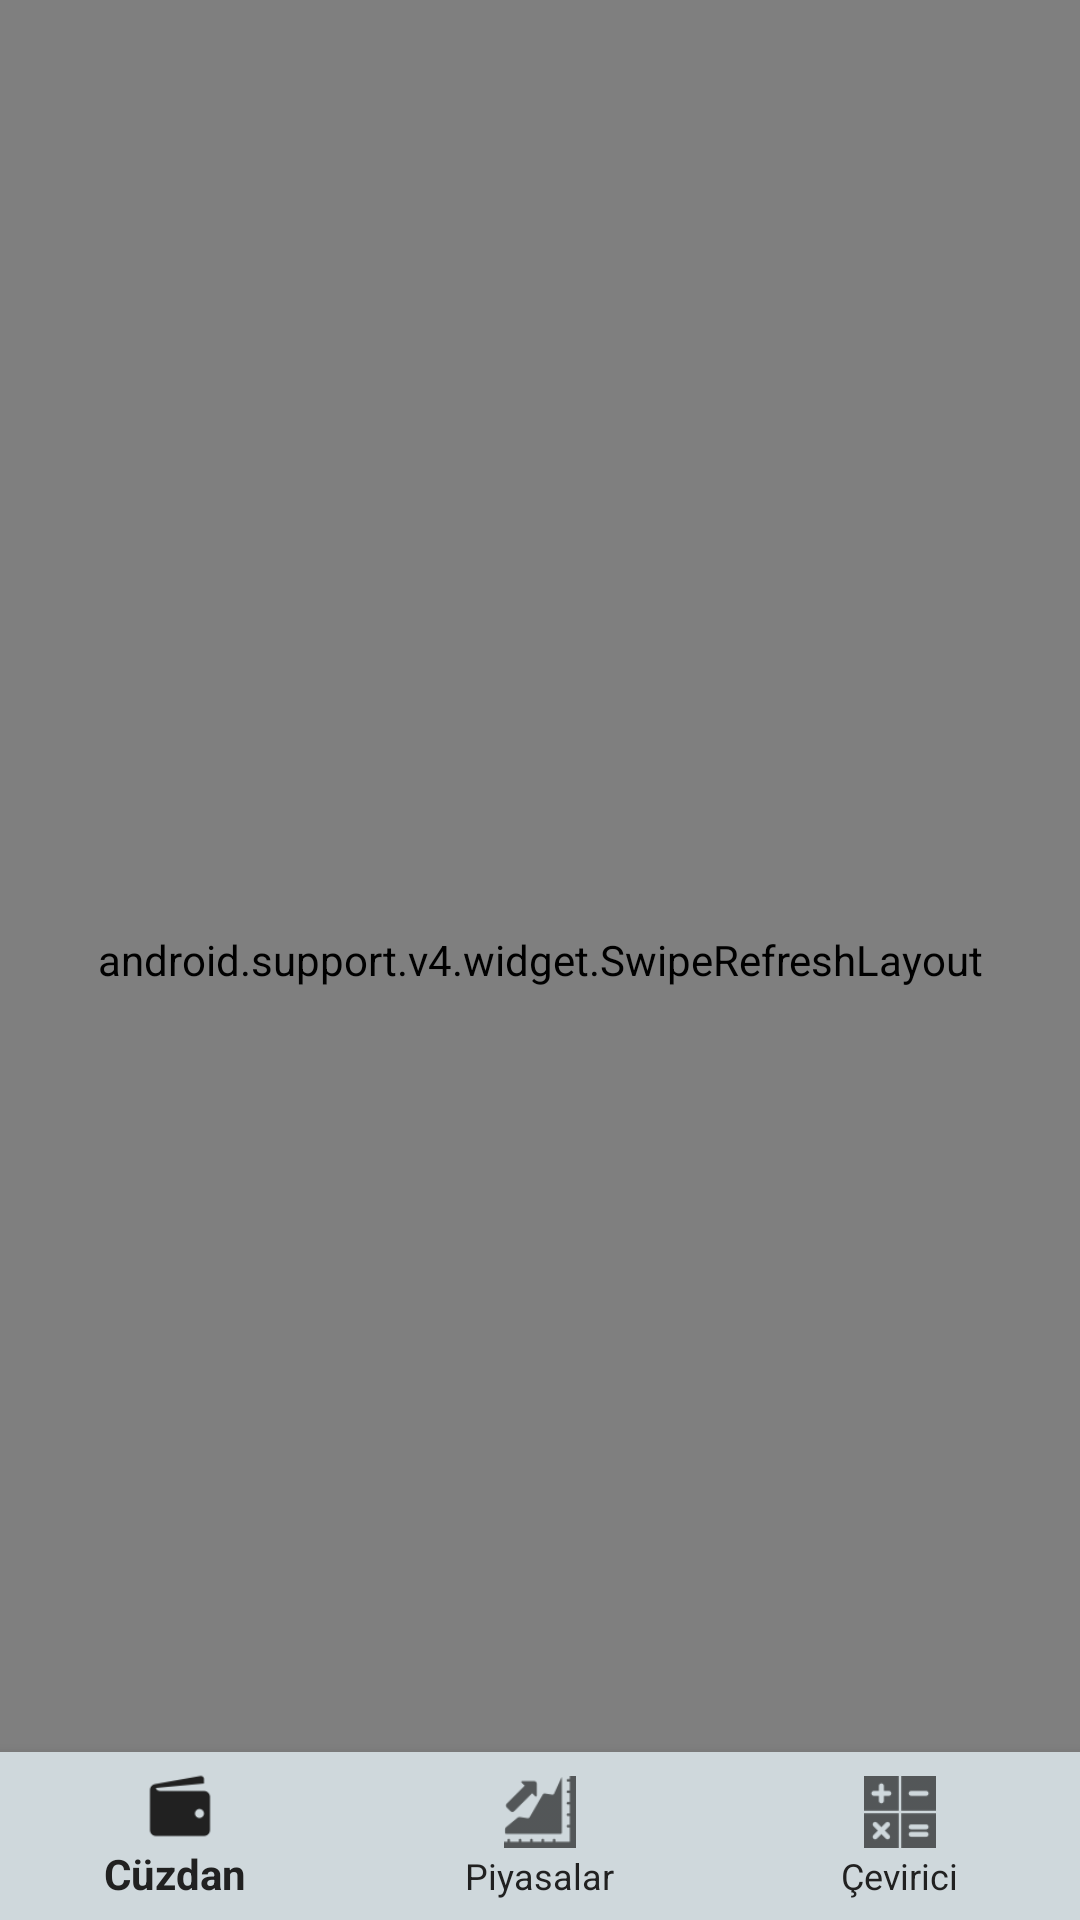

This screen was rendered from an Android layout file. Write that file and the resources it references.
<!-- AndroidManifest.xml: application theme AppTheme -->
<!-- res/layout/activity_main.xml -->
<?xml version="1.0" encoding="utf-8"?>
<android.support.design.widget.CoordinatorLayout xmlns:android="http://schemas.android.com/apk/res/android"
    xmlns:app="http://schemas.android.com/apk/res-auto"
    android:layout_width="match_parent"
    android:layout_height="match_parent"
    android:background="@color/lightPrimary">

    <android.support.v4.widget.SwipeRefreshLayout xmlns:android="http://schemas.android.com/apk/res/android"
        android:id="@+id/swipeContainer"
        android:layout_width="match_parent"
        android:layout_height="match_parent"
        android:layout_marginTop="0dp"
        android:layout_marginBottom="0dp">

        <android.support.v7.widget.RecyclerView
            android:id="@+id/rvMain"
            android:layout_width="match_parent"
            android:layout_height="match_parent"
            android:layout_marginTop="75dp" />
    </android.support.v4.widget.SwipeRefreshLayout>

    <android.support.design.widget.BottomNavigationView
        android:id="@+id/bottom_navigation"
        android:layout_width="match_parent"
        android:layout_height="wrap_content"
        android:layout_gravity="bottom"
        android:background="@color/lightPrimary"
        app:itemTextColor="@color/primaryText"
        app:menu="@menu/main_bottom_navigation" />

</android.support.design.widget.CoordinatorLayout>
<!-- resources referenced by this layout -->
<resources>
  <color name="lightPrimary">#CFD8DC</color>
  <color name="primaryText">#212121</color>
  <style name="AppTheme" parent="Theme.AppCompat.Light.DarkActionBar">
          
          <item name="colorPrimary">@color/primaryText</item>
      </style>
</resources>
